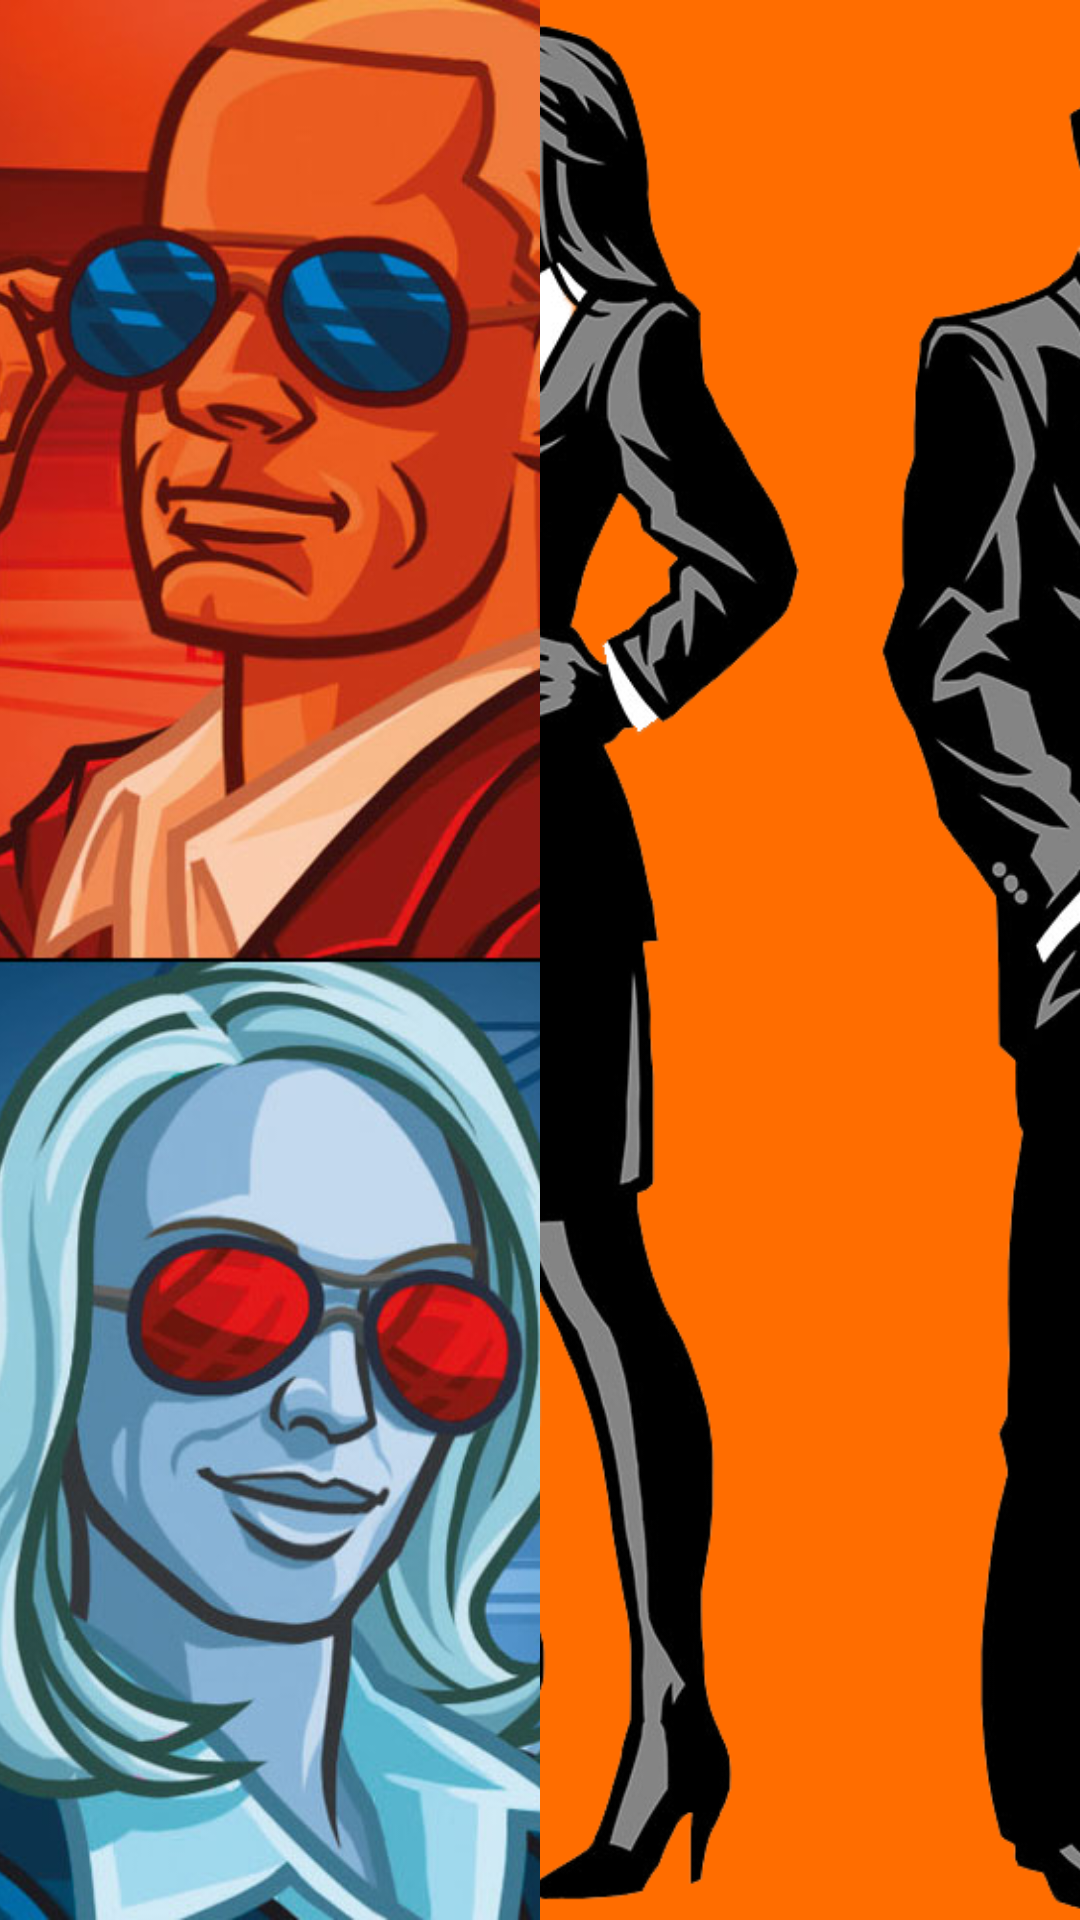

This screen was rendered from an Android layout file. Write that file and the resources it references.
<!-- AndroidManifest.xml: application theme AppTheme -->
<!-- res/layout/activity_role_select.xml -->
<?xml version="1.0" encoding="utf-8"?>
<LinearLayout xmlns:android="http://schemas.android.com/apk/res/android"
    xmlns:app="http://schemas.android.com/apk/res-auto"
    xmlns:tools="http://schemas.android.com/tools"
    android:layout_width="match_parent"
    android:layout_height="match_parent"
    tools:context=".RoleSelectActivity"
    android:background="@color/colorPrimary"
    android:orientation="horizontal"
    android:weightSum="100">


    <ImageButton
        android:layout_width="match_parent"
        android:layout_height="match_parent"
        android:layout_weight="50"
        android:src="@drawable/duo"
        android:id="@+id/field_op"
        android:scaleType="centerCrop"
        android:padding="0dp"
        android:background="?attr/selectableItemBackgroundBorderless"/>



    <ImageButton
        android:layout_width="match_parent"
        android:layout_height="match_parent"
        android:layout_weight="50"
        android:src="@drawable/spy"
        android:id="@+id/spymaster"
        android:scaleType="centerCrop"
        android:padding="0dp"
        android:background="?attr/selectableItemBackgroundBorderless"/>





</LinearLayout>
<!-- resources referenced by this layout -->
<resources>
  <color name="colorPrimary">#FF6D00</color>
  <!-- drawable duo: jpg bitmap (drawable, 174519 bytes) -->
  <!-- drawable spy: png bitmap (drawable, 379202 bytes) -->
  <style name="AppTheme" parent="Theme.MaterialComponents.Light">
          
          <item name="colorPrimary">@color/colorPrimary</item>
          <item name="colorPrimaryDark">@color/colorPrimaryDark</item>
          <item name="colorAccent">@color/colorAccent</item>
      </style>
  <color name="colorPrimaryDark">#FF9800</color>
  <color name="colorAccent">#D50000</color>
</resources>
